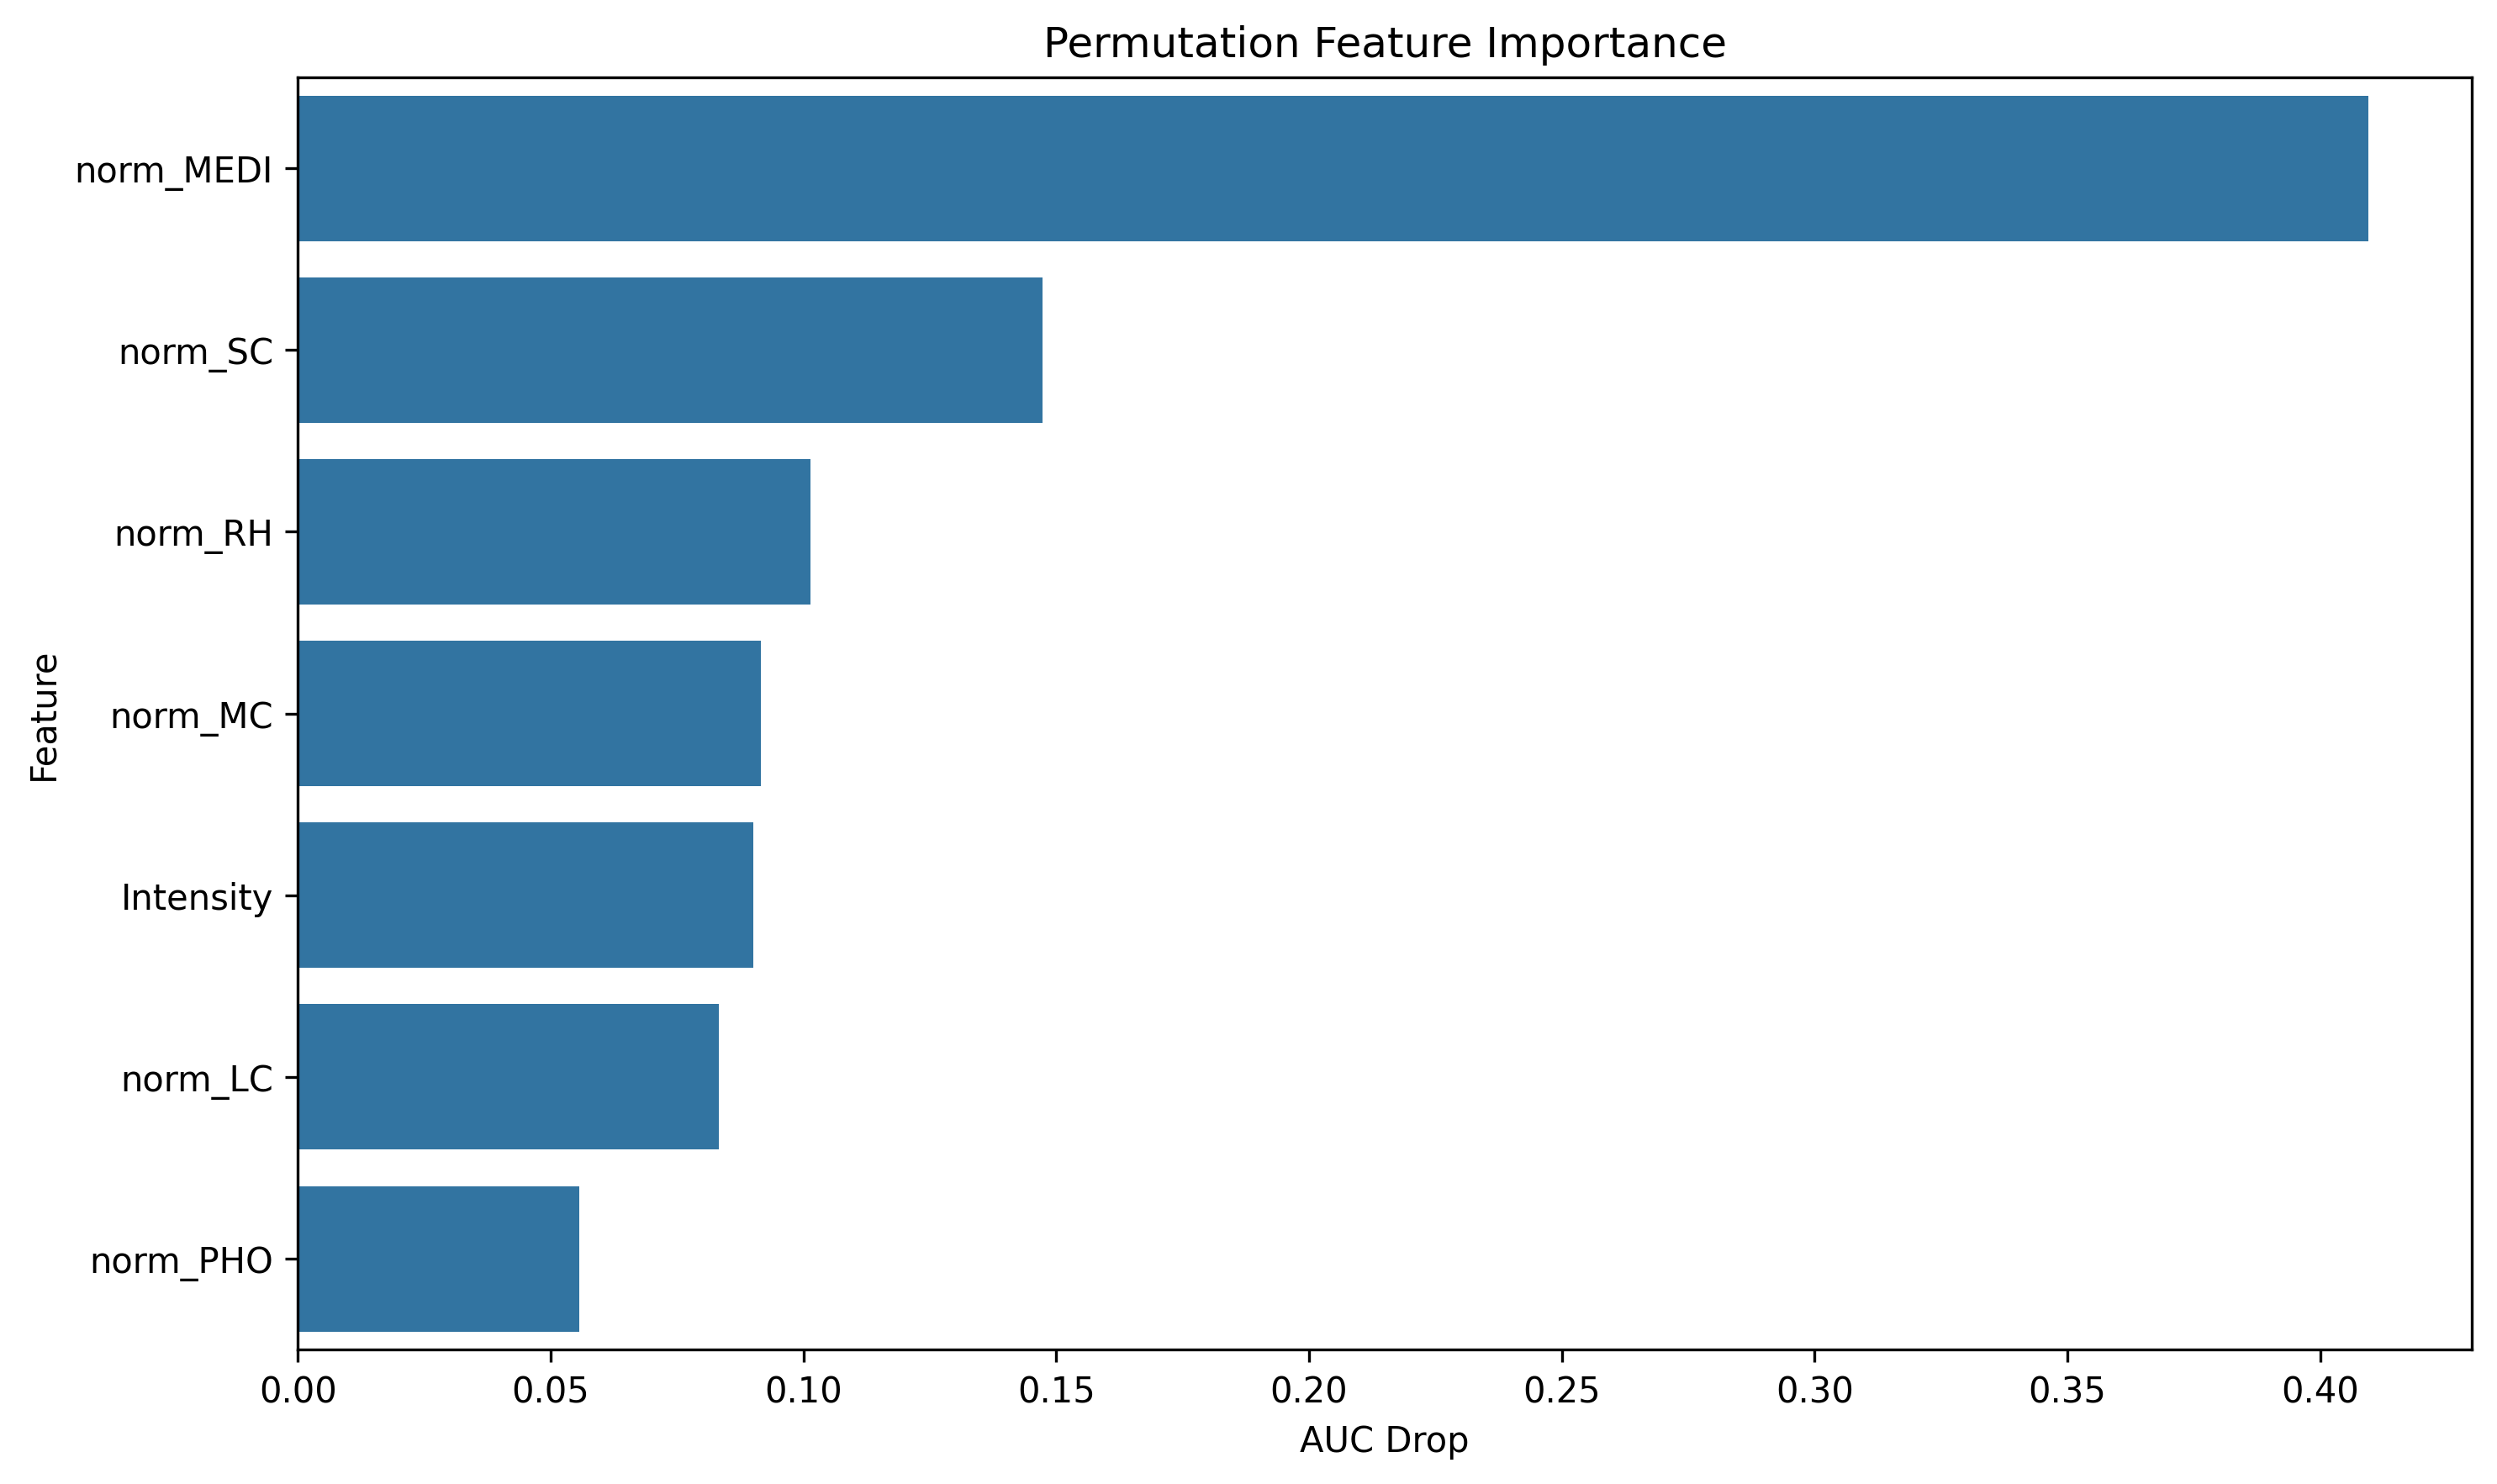

The table this chart was drawn from, first rows:
feature, importance
norm_MEDI, 0.4095
norm_SC, 0.1473
norm_RH, 0.1013
norm_MC, 0.09159
Intensity, 0.09006
norm_LC, 0.08333
norm_PHO, 0.05573
